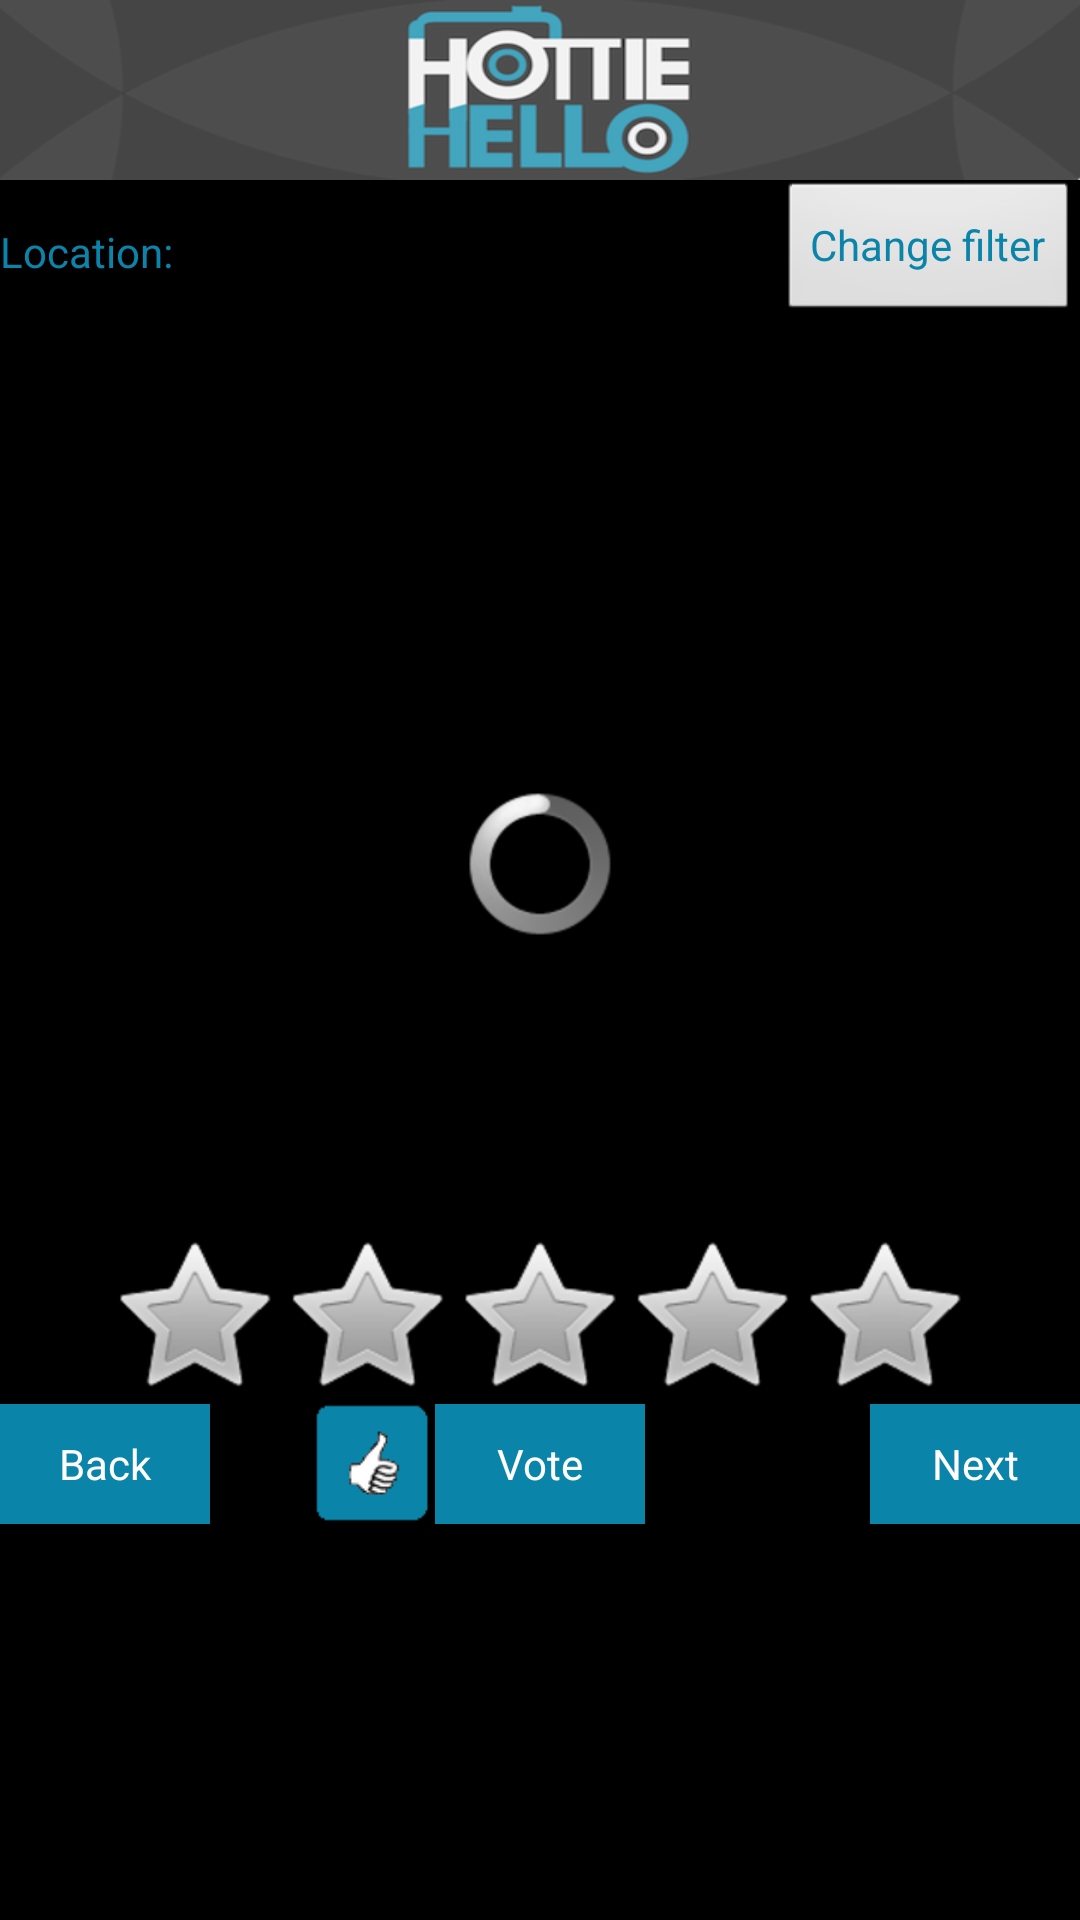

This screen was rendered from an Android layout file. Write that file and the resources it references.
<!-- AndroidManifest.xml: application theme android:Theme.NoTitleBar -->
<!-- res/layout/rate.xml -->
<?xml version="1.0" encoding="utf-8"?>
<LinearLayout xmlns:android="http://schemas.android.com/apk/res/android"
    android:layout_width="fill_parent"
    android:layout_height="fill_parent"
    android:orientation="vertical" >

    <include
        android:id="@+id/header"
        layout="@layout/header" />

    <ScrollView
        android:layout_width="fill_parent"
        android:layout_height="fill_parent" >

        <LinearLayout
            xmlns:android="http://schemas.android.com/apk/res/android"
            android:layout_width="fill_parent"
            android:layout_height="fill_parent"
            android:orientation="vertical" >

            <RelativeLayout
                xmlns:android="http://schemas.android.com/apk/res/android"
                android:layout_width="fill_parent"
                android:layout_height="wrap_content"
                android:orientation="vertical" >

                <Button
                    android:id="@+id/butChangeFilter"
                    android:layout_width="wrap_content"
                    android:layout_height="wrap_content"
                    android:layout_alignParentRight="true"
                    android:gravity="center_vertical"
                    android:onClick="onClickChangeFilter"
                    android:text="Change filter"
                    android:textColor="@color/blue_android" />

                <TextView
                    android:id="@+id/txtLocation"
                    android:layout_width="fill_parent"
                    android:layout_height="wrap_content"
                    android:layout_alignParentLeft="true"
                    android:layout_centerVertical="true"
                    android:layout_toLeftOf="@+id/butChangeFilter"
                    android:gravity="center_vertical"
                    android:text="Location:"
                    android:textColor="@color/blue_android" />
            </RelativeLayout>

            <LinearLayout
                xmlns:android="http://schemas.android.com/apk/res/android"
                android:layout_width="fill_parent"
                android:layout_height="360dp"
                android:orientation="vertical" >

                <FrameLayout
                    xmlns:android="http://schemas.android.com/apk/res/android"
                    android:layout_width="fill_parent"
                    android:layout_height="fill_parent" >

                    <ProgressBar
                        android:id="@+id/progressBar1"
                        android:layout_width="wrap_content"
                        android:layout_height="wrap_content"
                        android:layout_gravity="center" />

                    <ImageView
                        android:id="@+id/image"
                        android:layout_width="fill_parent"
                        android:layout_height="fill_parent" />

                    <RatingBar
                        android:id="@+id/ratingBar"
                        android:layout_width="wrap_content"
                        android:layout_height="wrap_content"
                        android:layout_gravity="bottom|center_horizontal"
                        android:isIndicator="false"
                        android:numStars="5"
                        android:rating="0.0"
                        android:stepSize="1.0"
                        android:layout_marginBottom="0dp" />

                    
                </FrameLayout>
            </LinearLayout>

            
            <RelativeLayout
                xmlns:android="http://schemas.android.com/apk/res/android"
                android:id="@+id/rlButoni"
                android:layout_width="fill_parent"
                android:layout_height="fill_parent"
                android:layout_alignParentBottom="true"
                android:layout_alignParentLeft="true" >

                <Button
                    android:id="@+id/butBack"
                    android:layout_width="70dp"
                    android:layout_height="@dimen/header_button"
                    android:layout_centerVertical="true"
                    android:onClick="onClickBack"
                    android:text="Back"
                    android:background="@color/blue_android"
                    android:textColor="@color/white" />

                <Button
                    android:id="@+id/butNext"
                    android:layout_width="70dp"
                    android:layout_height="@dimen/header_button"
                    android:layout_alignParentRight="true"
                    android:layout_centerVertical="true"
                    android:onClick="onClickNext"
                     android:background="@color/blue_android"
                    android:textColor="@color/white" 
                    android:text="Next" />

                <Button
                    android:id="@+id/butVote"
                    android:layout_width="70dp"
                    android:layout_height="@dimen/header_button"
                    android:layout_alignParentTop="true"
                    android:layout_centerHorizontal="true"
                    android:background="@color/blue_android"
                    android:textColor="@color/white" 
                    android:onClick="onClickVote"
                    android:text="Vote" />

                <Button
                    android:id="@+id/butWrong"
                    android:layout_width="@dimen/header_button"
                    android:layout_height="@dimen/header_button"
                    android:layout_alignParentTop="true"
                    android:layout_toLeftOf="@+id/butVote"
                    android:background="@drawable/wrong_selector"
                    android:onClick="onClickWrong" />
            </RelativeLayout>
         
        </LinearLayout>
   </ScrollView> 

</LinearLayout>
<!-- res/layout/header.xml (included above) -->
<RelativeLayout xmlns:android="http://schemas.android.com/apk/res/android"
    android:layout_width="fill_parent"
    android:layout_height="60dp"
    android:background="@color/white" >

    <Button
        android:id="@+id/picLogo"
        android:layout_width="fill_parent"
        android:layout_height="60dp"
        android:background="@drawable/header" />

    


    

    <Button
        android:id="@+id/btnShare"
        android:layout_width="@dimen/header_button"
        android:layout_height="@dimen/header_button"
        android:layout_alignParentRight="true"
        android:layout_centerVertical="true"
        android:layout_marginRight="5dp"
        android:background="@drawable/share_selector"
        android:onClick="onClickBtnShare"
        android:visibility="invisible" />
    
    <Button
        android:id="@+id/btnZoom"
        android:layout_width="@dimen/header_button"
        android:layout_height="@dimen/header_button"
        android:layout_alignParentRight="true"
        android:layout_centerVertical="true"
        android:layout_marginRight="5dp"
        android:background="@drawable/zoom"
        android:onClick="onClickBtnZoom"
        android:visibility="invisible" />

    

</RelativeLayout>
<!-- resources referenced by this layout -->
<resources>
  <color name="blue_android">#0b84aa</color>
  <color name="white">#FFFFFF</color>
  <dimen name="header_button">40dp</dimen>
  <!-- drawable bck_header: png bitmap (drawable-mdpi, 6632 bytes) -->
  <!-- drawable header: png bitmap (drawable-mdpi, 23385 bytes) -->
  <!-- drawable logo_small: png bitmap (drawable-mdpi, 5699 bytes) -->
  <!-- drawable share_selector (drawable-mdpi) -->
  <?xml version="1.0" encoding="utf-8"?>
  <selector xmlns:android="http://schemas.android.com/apk/res/android">
  
      <item android:drawable="@drawable/share_press" android:state_focused="true" android:state_pressed="false"/>
      <item android:drawable="@drawable/share_press" android:state_focused="true" android:state_pressed="true"/>
      <item android:drawable="@drawable/share_press" android:state_focused="false" android:state_pressed="true"/>
      <item android:drawable="@drawable/share"/>
  
  </selector>
  <!-- drawable wrong_selector (drawable-mdpi) -->
  <?xml version="1.0" encoding="utf-8"?>
  
  <selector xmlns:android="http://schemas.android.com/apk/res/android">
      <item 
          android:state_selected="true" 
          android:drawable="@drawable/wrong_press" />
      <item 
          android:state_selected="false" 
          android:drawable="@drawable/wrong" />
   </selector>
  <!-- drawable zoom: png bitmap (drawable-mdpi, 8674 bytes) -->
  <!-- drawable share_press: png bitmap (drawable-mdpi, 1544 bytes) -->
  <!-- drawable share: png bitmap (drawable-mdpi, 1434 bytes) -->
  <!-- drawable wrong_press: png bitmap (drawable-mdpi, 1888 bytes) -->
  <!-- drawable wrong: png bitmap (drawable-mdpi, 1945 bytes) -->
</resources>
